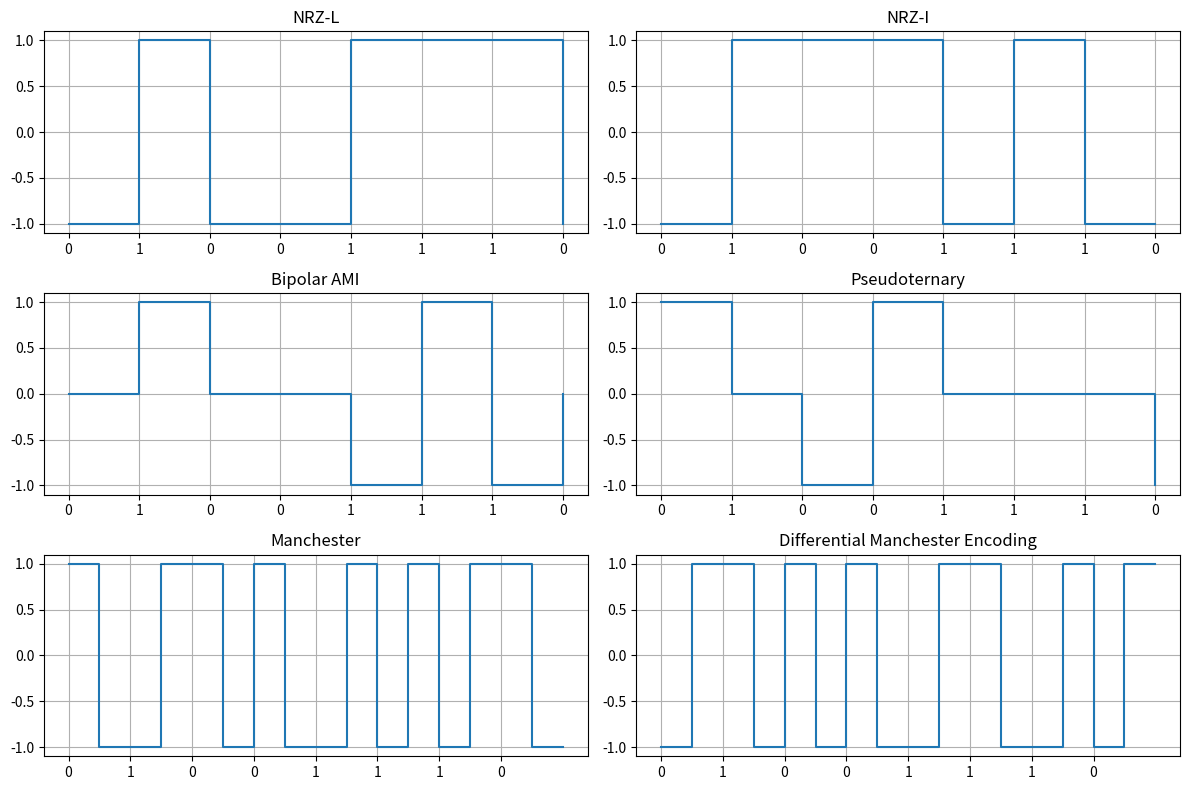

Recreate this plot in Python.
import matplotlib
import numpy as np
import matplotlib.pyplot as plt
# matplotlib.use("Agg")


def nrz_l(data):
    """
    Implement the Non-Return-to-Zero Level (NRZ-L) encoding technique.

    Args:
        data (np.ndarray): Binary data stream.

    Returns:
        np.ndarray: NRZ-L encoded signal.
    """
    signal = np.where(data == 0, -1, 1)
    return signal


def nrz_i(data):
    """
    Implement the Non-Return-to-Zero Inverted (NRZ-I) encoding technique
    with the given constraints.

    Args:
        data (np.ndarray): Binary data stream.

    Returns:
        np.ndarray: NRZ-I encoded signal.
    """
    signal = np.zeros(len(data), dtype=int)
    current_level = -1 if data[0] == 0 else 1  # Start at bottom if first bit is 0, otherwise start with a transition

    for i in range(len(data)):
        if data[i] == 1:
            # Transition to the opposite level if the bit is 1
            current_level = -current_level
        # If data[i] is 0, remain at the current level
        signal[i] = current_level

    return signal


def bipolar_ami(data):
    """
    Implement the Bipolar Alternate Mark Inversion (Bipolar AMI) encoding technique
    with the specified constraints.

    Args:
        data (np.ndarray): Binary data stream.

    Returns:
        np.ndarray: Bipolar AMI encoded signal.
    """
    signal = np.zeros(len(data), dtype=int)
    current_level = 1  # Start with a positive level for the first 1 bit

    for i in range(len(data)):
        if data[i] == 1:
            signal[i] = current_level
            current_level = -current_level  # Alternate the level for successive 1s
        # If data[i] == 0, signal[i] remains 0

    return signal


def pseudoternary(data):
    """
    Implement the Pseudoternary encoding technique with the specified constraints.

    Args:
        data (np.ndarray): Binary data stream.

    Returns:
        np.ndarray: Pseudoternary encoded signal.
    """
    signal = np.zeros(len(data), dtype=int)
    current_level = 1  # Start with a positive level for the first 0 bit

    for i in range(len(data)):
        if data[i] == 0:
            signal[i] = current_level
            current_level = -current_level  # Alternate the level for successive 0s
        # If data[i] == 1, signal[i] remains 0 (no line signal)

    return signal


def manchester(data):
    """
     Implement Manchester encoding with transitions exactly at the midpoint of each bit.

     Args:
         data (np.ndarray): Binary data stream.

     Returns:
         tuple: x-values and y-values for precise Manchester encoding plot.
     """
    x_values = []
    y_values = []

    for i, bit in enumerate(data):
        # Define the time intervals for each bit
        t_start = i
        t_mid = i + 0.5
        t_end = i + 1

        if bit == 0:
            # For 0: Start high, transition to low at midpoint
            x_values += [t_start, t_mid, t_mid, t_end]
            y_values += [1, 1, -1, -1]
        else:
            # For 1: Start low, transition to high at midpoint
            x_values += [t_start, t_mid, t_mid, t_end]
            y_values += [-1, -1, 1, 1]

    return x_values, y_values


def differential_manchester(data):
    """
    Implement Differential Manchester encoding.

    Args:
        data (np.ndarray): Binary data stream.

    Returns:
        tuple: x-values and y-values for Differential Manchester encoding plot.
    """
    x_values = []
    y_values = []

    # Initialize the current signal level; assuming we start at the bottom
    current_level = 1

    for i, bit in enumerate(data):
        # Define time intervals for each bit
        t_start = i
        t_mid = i + 0.5
        t_end = i + 1

        if bit == 0:
            # 0 bit: Transition at the start and again at the center
            current_level *= -1  # Transition at start
            x_values += [t_start, t_start, t_mid]
            y_values += [current_level, current_level, -current_level]
        else:
            # 1 bit: No transition at start, only at the center
            x_values += [t_start, t_mid]
            y_values += [current_level, -current_level]

        # Midpoint transition for both 0 and 1
        current_level *= -1
        x_values += [t_mid, t_end]
        y_values += [current_level, current_level]

    return x_values, y_values


# Example usage
binary_data = np.array([0, 1, 0, 0, 1, 1, 1, 0])

nrz_l_signal = nrz_l(binary_data)
nrz_i_signal = nrz_i(binary_data)
bipolar_ami_signal = bipolar_ami(binary_data)
pseudoternary_signal = pseudoternary(binary_data)
manchester_signal = manchester(binary_data)
# diff_manchester_signal = differential_manchester(binary_data)

# Visualization
plt.figure(figsize=(12, 8))


plt.subplot(3, 2, 1)
plt.step(range(len(binary_data)), nrz_l_signal, where='post')
plt.xticks(range(len(binary_data)), binary_data)  # Set binary data as x-ticks
plt.grid(True)
plt.title("NRZ-L")

plt.subplot(3, 2, 2)
# plt.figure(figsize=(6, 4))
plt.step(range(len(nrz_i_signal)), nrz_i_signal, where='post')
plt.xticks(range(len(binary_data)), binary_data)  # Display binary data as x-ticks
plt.grid(True)
plt.title("NRZ-I")
# plt.ylim(-1.5, 1.5)

plt.subplot(3, 2, 3)
plt.step(range(len(binary_data)), bipolar_ami_signal, where='post')
plt.xticks(range(len(binary_data)), binary_data)
plt.grid(True)
plt.title("Bipolar AMI")

plt.subplot(3, 2, 4)
plt.step(range(len(binary_data)), pseudoternary_signal, where='post')
plt.xticks(range(len(binary_data)), binary_data)
plt.grid(True)
plt.title("Pseudoternary")

plt.subplot(3, 2, 5)
x_values, y_values = manchester(binary_data)
plt.step(x_values, y_values, where='post')
plt.xticks(range(len(binary_data)), binary_data)  # Display binary data as x-ticks
plt.grid(True)
plt.title("Manchester")

plt.subplot(3, 2, 6)
x_values, y_values = differential_manchester(binary_data)
plt.step(x_values, y_values, where='post')
plt.xticks(range(len(binary_data)), binary_data)  # Display binary data as x-ticks
plt.title("Differential Manchester Encoding")
plt.grid(True)

plt.tight_layout()
# plt.show()
